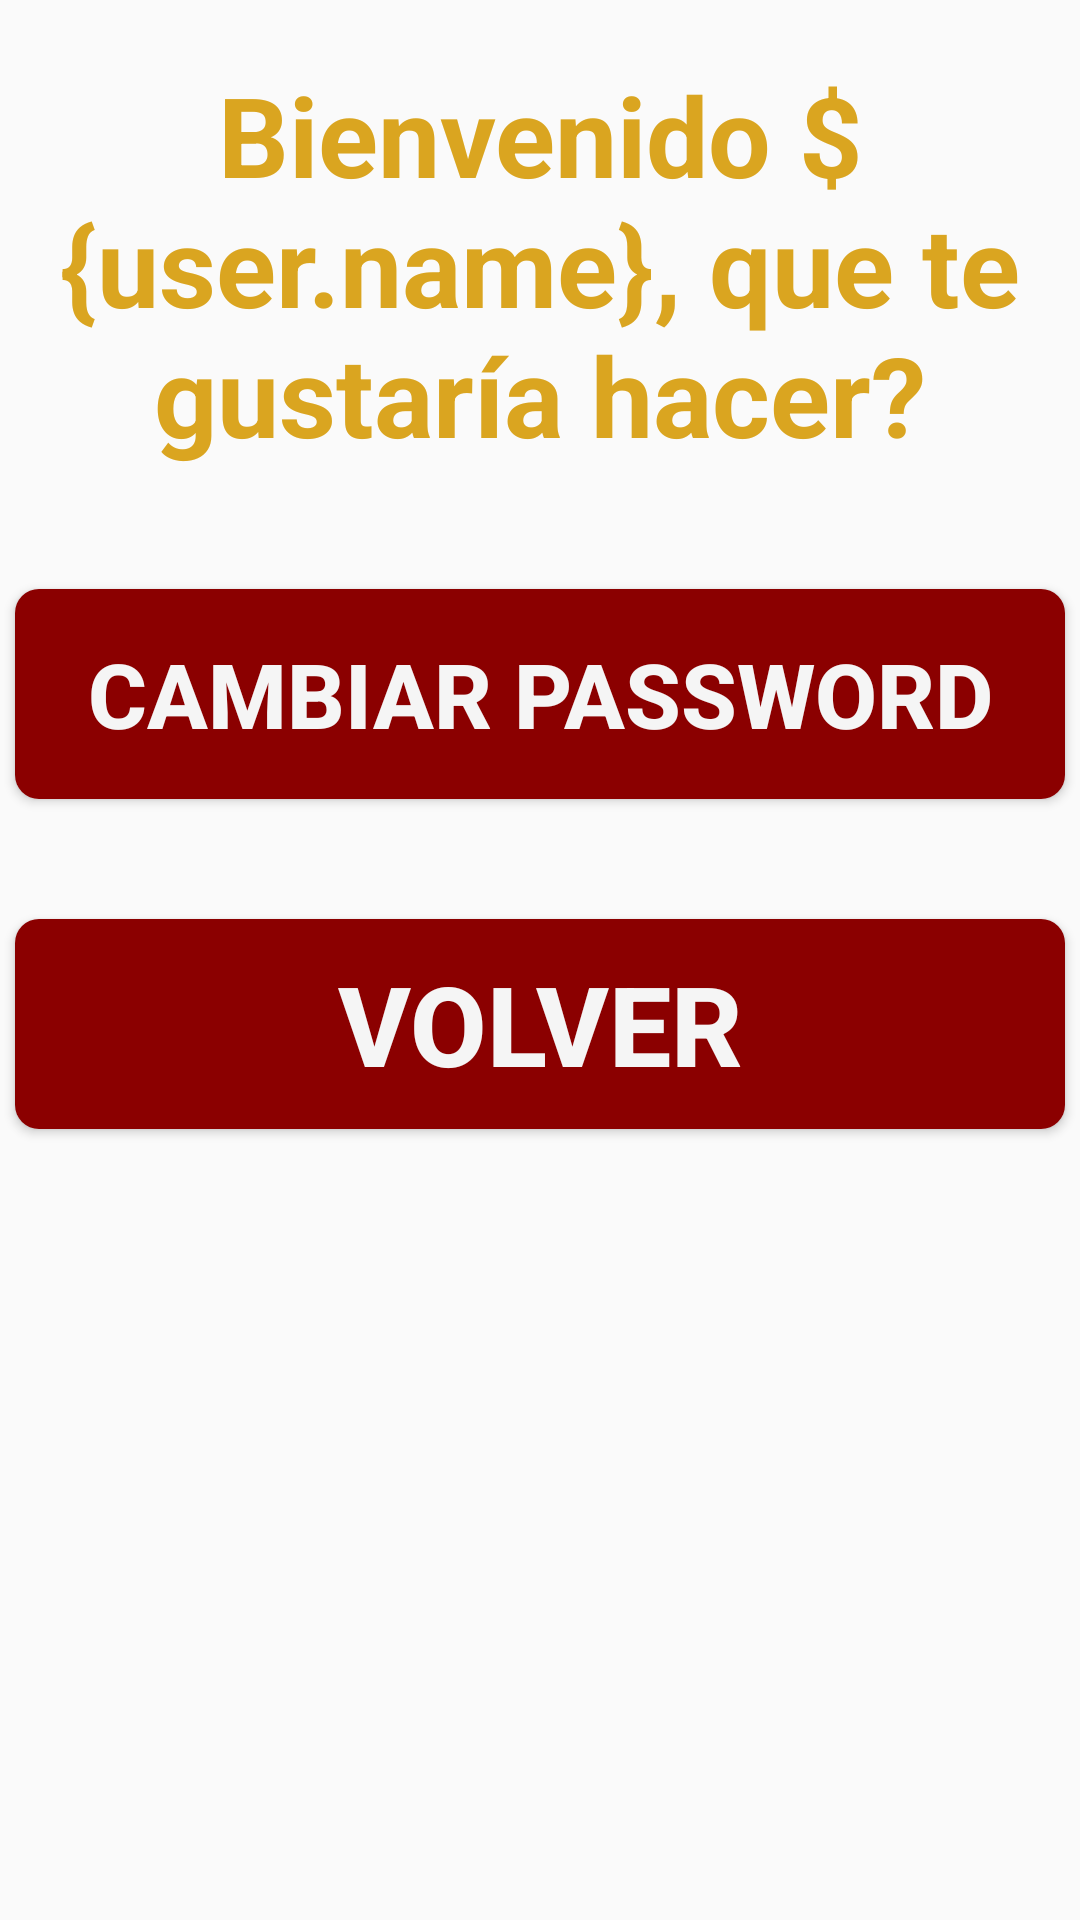

This screen was rendered from an Android layout file. Write that file and the resources it references.
<!-- AndroidManifest.xml: application theme Theme.AppCompat.DayNight.DarkActionBar -->
<!-- res/layout/activity_menu.xml -->
<?xml version="1.0" encoding="utf-8"?>
<androidx.constraintlayout.widget.ConstraintLayout xmlns:android="http://schemas.android.com/apk/res/android"
    xmlns:app="http://schemas.android.com/apk/res-auto"
    xmlns:tools="http://schemas.android.com/tools"
    android:id="@+id/main"
    android:layout_width="match_parent"
    android:layout_height="match_parent"
    android:background="@drawable/backgorund"
    tools:context=".MenuActivity">

    <TextView
        android:id="@+id/textWelcome"
        android:layout_width="wrap_content"
        android:layout_height="wrap_content"
        android:textColor="@color/accent_gold"
        android:layout_marginTop="20dp"
        android:text="@string/textWelcomeUser"
        android:textSize="37sp"
        android:textStyle="bold"
        android:textAlignment="center"
        app:layout_constraintEnd_toEndOf="parent"
        app:layout_constraintStart_toStartOf="parent"
        app:layout_constraintTop_toTopOf="parent"/>

    <Button
        android:id="@+id/btnChangePassword"
        android:layout_width="350dp"
        android:layout_height="70dp"
        app:layout_constraintTop_toBottomOf="@+id/textWelcome"
        app:layout_constraintStart_toStartOf="parent"
        app:layout_constraintEnd_toEndOf="parent"
        android:background="@drawable/golden_border_button"
        android:layout_marginTop="40dp"
        android:text="@string/textBtnChangePassword"
        android:textColor="@color/text_white"
        android:textSize="30sp"
        android:textStyle="bold" />

    <Button
        android:id="@+id/btnBack"
        android:layout_width="350dp"
        android:layout_height="70dp"
        app:layout_constraintTop_toBottomOf="@+id/btnChangePassword"
        app:layout_constraintStart_toStartOf="parent"
        app:layout_constraintEnd_toEndOf="parent"
        android:background="@drawable/golden_border_button"
        android:layout_marginTop="40dp"
        android:text="@string/textBtnRBack"
        android:textColor="@color/text_white"
        android:textSize="37sp"
        android:textStyle="bold" />

</androidx.constraintlayout.widget.ConstraintLayout>
<!-- resources referenced by this layout -->
<resources>
  <color name="accent_gold">#DAA520</color>
  <color name="text_white">#F5F5F5</color>
  <!-- drawable golden_border_button (drawable) -->
  <?xml version="1.0" encoding="utf-8"?>
  <selector xmlns:android="http://schemas.android.com/apk/res/android">
      <item>
          <shape android:shape="rectangle">
              
              <solid android:color="@color/primary_red"/>
              
  
  
  
              
              <corners android:radius="8dp"/>
              
              <padding
                  android:left="10dp"
                  android:top="10dp"
                  android:right="10dp"
                  android:bottom="10dp" />
          </shape>
      </item>
  </selector>
  <string name="textBtnChangePassword">Cambiar password</string>
  <string name="textBtnRBack">Volver</string>
  <string name="textWelcomeUser">Bienvenido ${user.name}, que te gustaría hacer?</string>
  <color name="primary_red">#8B0000</color>
</resources>
